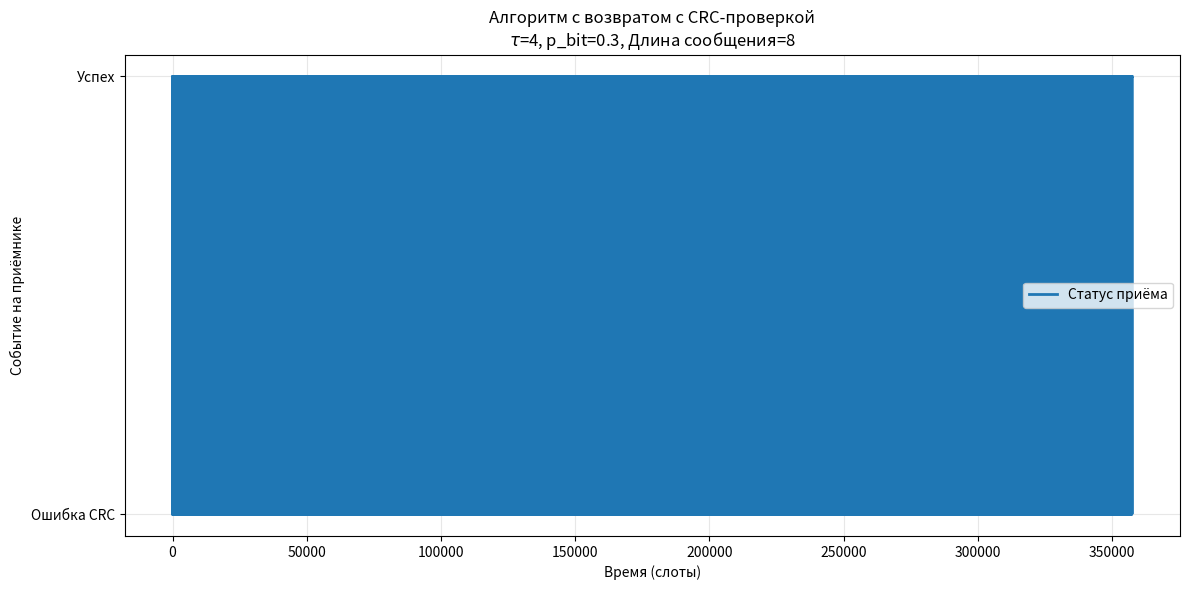

The script that saved this image:
"""
Моделирование системы передачи с возвратом и CRC-кодированием
"""

import random
import matplotlib.pyplot as plt
import math
import numpy as np
from typing import List


# ========== Функции для CRC-кодирования и канала ==========

def degree_polynomial(poly: List[int]) -> int:
    """Вычисляет степень многочлена"""
    return len(poly) - 1


def polynomial_mod_2_division(dividend: List[int], divisor: List[int]) -> List[int]:
    """Деление многочленов по модулю 2"""
    dividend = dividend.copy()
    divisor_degree = degree_polynomial(divisor)

    while len(dividend) >= len(divisor):
        if dividend[0] == 1:
            for i in range(len(divisor)):
                dividend[i] ^= divisor[i]
        dividend.pop(0)

    return dividend


def encode(message: List[int], generating_polynomial: List[int]) -> List[int]:
    """Кодирование сообщения с помощью CRC"""
    poly_degree = degree_polynomial(generating_polynomial)
    extended_message = message + [0] * poly_degree
    remainder = polynomial_mod_2_division(extended_message, generating_polynomial)

    # Добавляем остаток к исходному сообщению
    return message + remainder


def decoder(received_word: List[int], generating_polynomial: List[int]) -> (List[int], bool):
    """Декодирование с проверкой CRC"""
    remainder = polynomial_mod_2_division(received_word.copy(), generating_polynomial)
    has_error = any(remainder)  # Если остаток не нулевой - есть ошибка

    # Возвращаем исходное сообщение (без контрольных битов) и флаг ошибки
    message_length = len(received_word) - degree_polynomial(generating_polynomial)
    decoded_message = received_word[:message_length] if message_length > 0 else []

    return decoded_message, has_error


def errors_vector_generator(length: int, probability: float) -> List[int]:
    """Генератор вектора ошибок"""
    return [1 if random.random() < probability else 0 for _ in range(length)]


def adding_errors(code_word: List[int], errors: List[int]) -> List[int]:
    """Добавление ошибок к кодовому слову"""
    if len(code_word) != len(errors):
        raise ValueError("Длины кодового слова и вектора ошибок должны совпадать")

    return [bit ^ error for bit, error in zip(code_word, errors)]


def has_errors(errors: List[int]) -> bool:
    """Проверка наличия ошибок"""
    return sum(errors) != 0


def message_random_generator(length: int, probability: float = 0.5) -> List[int]:
    """Генератор случайных сообщений"""
    return [1 if random.random() < probability else 0 for _ in range(length)]


# ========== Модифицированный алгоритм с возвратом ==========

def algo_go_back_n(tau, p_bit, K, message_length, generating_polynomial):
    """
    Модифицированный алгоритм с возвратом, использующий CRC-проверку

    Parameters:
    tau - задержка
    p_bit - вероятность ошибки на бит
    K - количество успешных передач
    message_length - длина информационного сообщения
    generating_polynomial - порождающий многочлен CRC
    epsilon - точность (определяет количество экспериментов)
    """

    status = []
    successful_transmissions = 0
    total_transmissions = 0

    while successful_transmissions < K:
        # Генерация и кодирование сообщения
        source_message = message_random_generator(message_length)
        code_word = encode(source_message, generating_polynomial)

        # Передача через канал с ошибками
        errors = errors_vector_generator(len(code_word), p_bit)
        channel_word = adding_errors(code_word, errors)

        # Декодирование и проверка CRC
        decoder_message, decoder_decision = decoder(channel_word, generating_polynomial)

        total_transmissions += 1

        if decoder_decision:  # Обнаружена ошибка
            status.extend([-1] * (tau + 1))
        else:  # Передача успешна
            status.append(1)
            successful_transmissions += 1

    time = list(range(1, len(status) + 1))
    return time, status, total_transmissions


def visualize_go_back_n(tau, p_bit, K, message_length, generating_polynomial):
    """Визуализация модифицированного алгоритма с возвратом"""
    time, status, total_transmissions = algo_go_back_n(tau, p_bit, K, message_length, generating_polynomial)

    # Расчет эффективности
    successful_count = status.count(1)
    total_slots = len(status)
    efficiency = successful_count / total_slots if total_slots > 0 else 0
    actual_error_rate = (total_transmissions - K) / total_transmissions if total_transmissions > 0 else 0

    print(f"Теоретическая эффективность (без учета CRC): {(1 - p_bit) / (1 + p_bit * tau):.4f}")
    print(f"Экспериментальная эффективность: {efficiency:.4f}")
    print(f"Фактическая вероятность ошибки пакета: {actual_error_rate:.4f}")
    print(f"Всего передач: {total_transmissions}, успешных: {K}")
    print(f"Всего временных слотов: {total_slots}")

    # Построение графика
    plt.figure(figsize=(12, 6))
    plt.step(time, status, where='post', label='Статус приёма', linewidth=2)
    plt.title(f'Алгоритм с возвратом с CRC-проверкой\n'
              f'$\\tau$={tau}, p_bit={p_bit}, Длина сообщения={message_length}')
    plt.xlabel('Время (слоты)')
    plt.ylabel('Событие на приёмнике')
    plt.yticks([-1, 1], ['Ошибка CRC', 'Успех'])
    plt.grid(True, alpha=0.3)
    plt.legend()
    plt.tight_layout()
    plt.show()


if __name__ == "__main__":
    # Параметры системы
    tau = 4  # Задержка
    p_bit = 0.3  # Вероятность ошибки на бит (фиксированная)
    K = 10_000  # Количество успешных передач
    message_length = 8  # Длина информационного сообщения
    generating_polynomial = [1, 1, 0, 1]  # Порождающий многочлен CRC-3
    epsilon = 0.05  # Точность

    print(f"Параметры системы:")
    print(f"  Задержка (tau): {tau}")
    print(f"  Вероятность ошибки на бит: {p_bit}")
    print(f"  Количество успешных передач: {K}")
    print(f"  Длина сообщения: {message_length}")
    print(f"  CRC многочлен: {generating_polynomial}")
    print(f"  Точность (epsilon): {epsilon}")
    print()

    visualize_go_back_n(tau, p_bit, K, message_length, generating_polynomial)